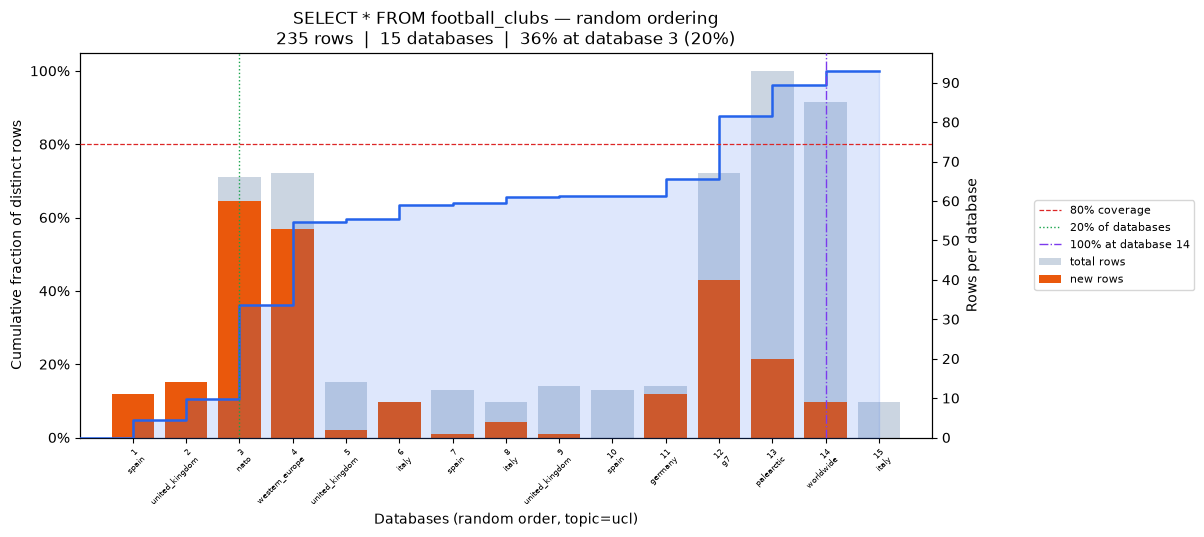

Data behind this chart, as committed beside it:
position, database, coverage_pct, total_rows, new_unique_rows
0, spain, 4.68, 11, 11
1, united_kingdom, 10.64, 14, 14
2, nato, 36.17, 66, 60
3, western_europe, 58.72, 67, 53
4, united_kingdom, 59.57, 14, 2
5, italy, 63.4, 9, 9
6, spain, 63.83, 12, 1
7, italy, 65.53, 9, 4
8, united_kingdom, 65.96, 13, 1
9, spain, 65.96, 12, 0
10, germany, 70.64, 13, 11
11, g7, 87.66, 67, 40
12, palearctic, 96.17, 93, 20
13, worldwide, 100.0, 85, 9
14, italy, 100.0, 9, 0
